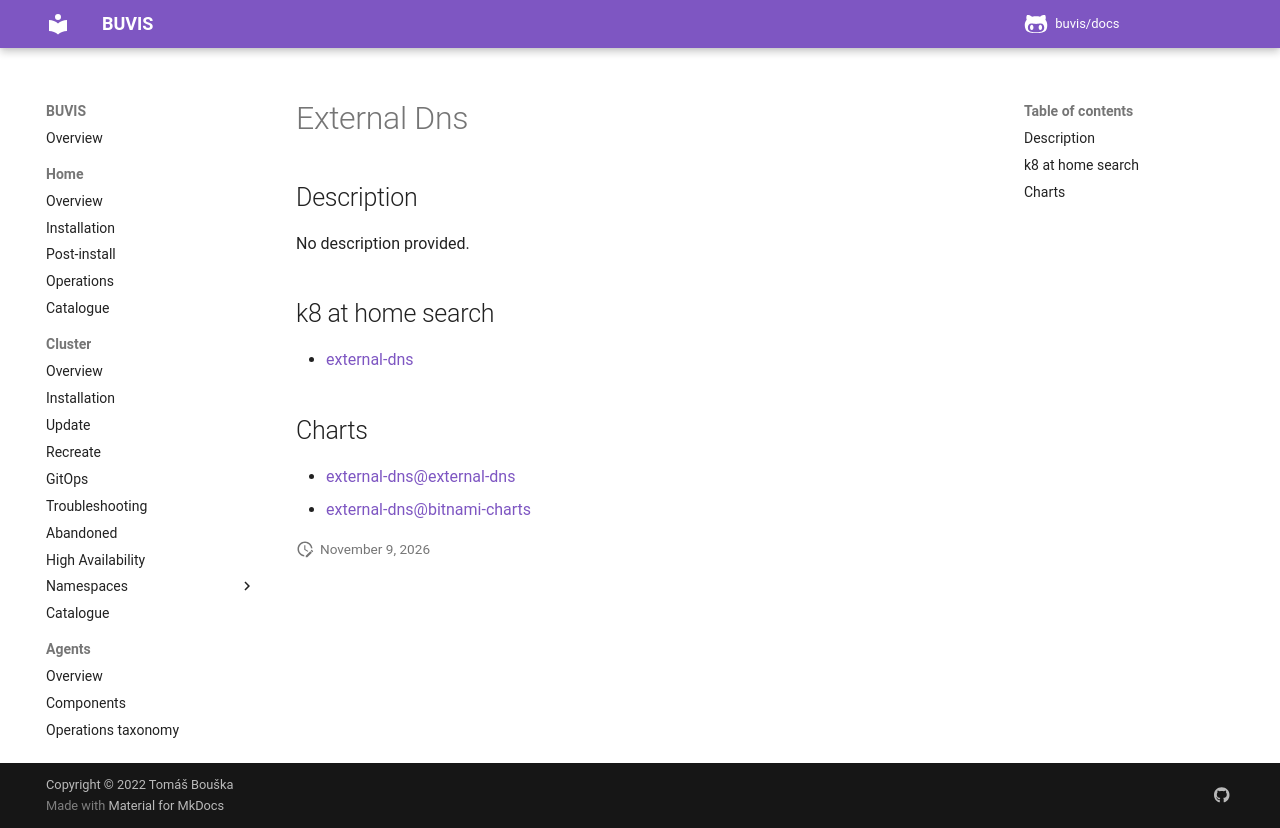

repository: buvis/docs · page: cluster/catalogue/external-dns/index.html · generator: mkdocs

# External Dns

## Description

No description provided.

## k8 at home search

- [external-dns](https://nanne.dev/k8s-at-home-search/#/external-dns)

## Charts

- [external-dns@external-dns](https://kubernetes-sigs.github.io/external-dns/)
- [external-dns@bitnami-charts](https://charts.bitnami.com/bitnami/)
